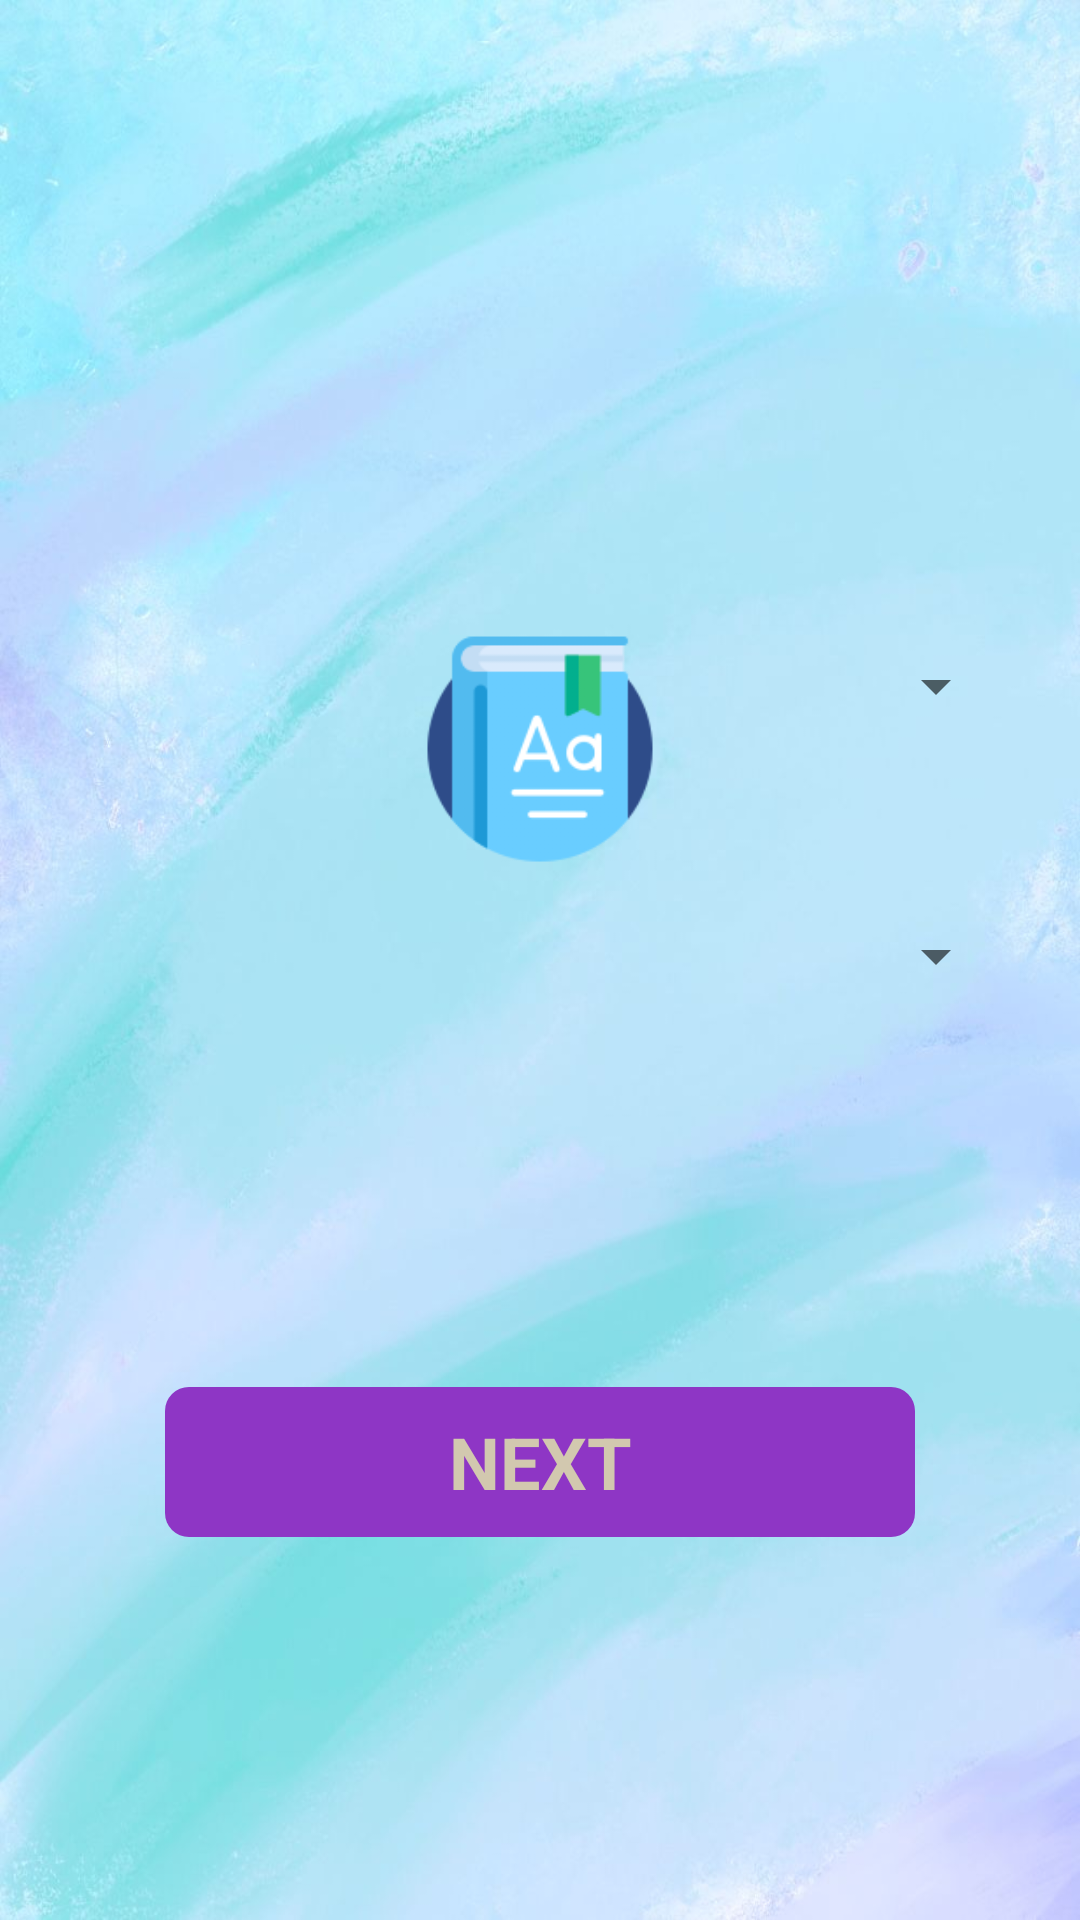

The Android layout XML behind this screen, and the referenced resources:
<!-- AndroidManifest.xml: application theme SplashScreenLogo -->
<!-- res/layout/fragment_select_country.xml -->
<?xml version="1.0" encoding="utf-8"?>
<androidx.constraintlayout.widget.ConstraintLayout xmlns:android="http://schemas.android.com/apk/res/android"
    xmlns:app="http://schemas.android.com/apk/res-auto"
    xmlns:tools="http://schemas.android.com/tools"
    android:layout_width="match_parent"
    android:layout_height="match_parent"
    android:id="@+id/def_select_cauntry_layout"
    android:padding="24dp">

    <Spinner
        android:id="@+id/sp_country_one"
        android:layout_width="match_parent"
        android:layout_height="80dp"
        android:layout_marginBottom="10dp"
        app:layout_constraintBottom_toTopOf="@id/sp_country_two"
        app:layout_constraintEnd_toEndOf="parent"
        app:layout_constraintStart_toStartOf="parent"
        app:layout_constraintTop_toTopOf="parent"
        app:layout_constraintVertical_bias="0.4"
        app:layout_constraintVertical_chainStyle="packed"
        tools:ignore="SpeakableTextPresentCheck" />

    <Spinner
        android:id="@+id/sp_country_two"
        android:layout_width="match_parent"
        android:layout_height="80dp"
        android:layout_marginBottom="10dp"
        app:layout_constraintBottom_toBottomOf="parent"
        app:layout_constraintEnd_toEndOf="parent"
        app:layout_constraintStart_toStartOf="parent"
        app:layout_constraintTop_toBottomOf="@id/sp_country_one"
        tools:ignore="SpeakableTextPresentCheck" />


    <LinearLayout
        android:layout_width="250dp"
        android:layout_height="50dp"
        android:background="@drawable/day_night_bg_btn"
        android:orientation="horizontal"
        app:layout_constraintBottom_toBottomOf="parent"
        app:layout_constraintLeft_toLeftOf="@id/sp_country_two"
        app:layout_constraintRight_toRightOf="@id/sp_country_two"
        app:layout_constraintTop_toBottomOf="@id/sp_country_two"
        tools:ignore="MissingConstraints">

        <LinearLayout
            android:id="@+id/done"
            style="@style/ButtonStyleBorderless"
            android:layout_width="match_parent"
            android:layout_height="match_parent">

            <TextView
                style="@style/Text.Title.Alternative"
                android:layout_width="match_parent"
                android:layout_height="match_parent"
                android:gravity="center"
                android:text="@string/text_button_next"
                android:textAllCaps="true"
                android:textStyle="bold" />
        </LinearLayout>
    </LinearLayout>
</androidx.constraintlayout.widget.ConstraintLayout>
<!-- resources referenced by this layout -->
<resources>
  <!-- drawable day_night_bg_btn (drawable) -->
  <?xml version="1.0" encoding="utf-8"?>
  <selector xmlns:android="http://schemas.android.com/apk/res/android">
      <item android:state_pressed="true">
          <shape>
              <corners android:radius="9dp" />
              <solid android:color="@color/my_background_light" />
          </shape>
      </item>
  
      <item>
          <shape>
              <corners android:radius="8dp" />
              <solid android:color="@color/my_background_light" />
          </shape>
      </item>
  </selector>
  <string name="text_button_next">next</string>
  <style name="ButtonStyleBorderless">
          <item name="backgroundTint">@color/black</item>
          <item name="android:background">?android:selectableItemBackground</item>
      </style>
  <style name="Text.Title.Alternative">
          <item name="android:textColor">@color/text_color_light</item>
      </style>
  <style name="SplashScreenLogo" parent="Theme.MaterialComponents.DayNight.NoActionBar">
          <item name="android:windowBackground">@drawable/splash_logo_bg</item>
          <item name="android:statusBarColor">@color/black</item>
      </style>
  <color name="my_background_light">#8E36C5</color>
  <color name="black">#FF000000</color>
  <color name="text_color_light">#D2C8AF</color>
  <!-- drawable splash_logo_bg (drawable) -->
  <?xml version="1.0" encoding="utf-8"?>
  <layer-list xmlns:android="http://schemas.android.com/apk/res/android">
  
      <item android:drawable="@drawable/window_background_light" />
      <item
          android:drawable="@drawable/logo"
          android:gravity="center" />
  </layer-list>
  <!-- drawable window_background_light: jpg bitmap (drawable, 55795 bytes) -->
  <!-- drawable logo: png bitmap (drawable, 10942 bytes) -->
</resources>
